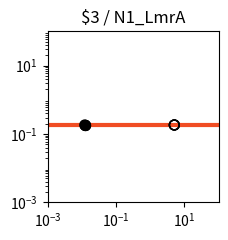

Reproduce this figure in Python. (Note: this script raises an exception after producing the figure.)
import matplotlib.pyplot as plt
import matplotlib.ticker as ticker
import numpy as np

fig, ax = plt.subplots(figsize=(2.5,2.5))

plt.xlim(1.000000e-03, 1.000000e+02)
plt.ylim(1.000000e-03, 1.000000e+02)

x = np.array([1.000000e-03,1.122018e-03,1.258925e-03,1.412538e-03,1.584893e-03,1.778279e-03,1.995262e-03,2.238721e-03,2.511886e-03,2.818383e-03,3.162278e-03,3.548134e-03,3.981072e-03,4.466836e-03,5.011872e-03,5.623413e-03,6.309573e-03,7.079458e-03,7.943282e-03,8.912509e-03,1.000000e-02,1.122018e-02,1.258925e-02,1.412538e-02,1.584893e-02,1.778279e-02,1.995262e-02,2.238721e-02,2.511886e-02,2.818383e-02,3.162278e-02,3.548134e-02,3.981072e-02,4.466836e-02,5.011872e-02,5.623413e-02,6.309573e-02,7.079458e-02,7.943282e-02,8.912509e-02,1.000000e-01,1.122018e-01,1.258925e-01,1.412538e-01,1.584893e-01,1.778279e-01,1.995262e-01,2.238721e-01,2.511886e-01,2.818383e-01,3.162278e-01,3.548134e-01,3.981072e-01,4.466836e-01,5.011872e-01,5.623413e-01,6.309573e-01,7.079458e-01,7.943282e-01,8.912509e-01,1.000000e+00,1.122018e+00,1.258925e+00,1.412538e+00,1.584893e+00,1.778279e+00,1.995262e+00,2.238721e+00,2.511886e+00,2.818383e+00,3.162278e+00,3.548134e+00,3.981072e+00,4.466836e+00,5.011872e+00,5.623413e+00,6.309573e+00,7.079458e+00,7.943282e+00,8.912509e+00,1.000000e+01,1.122018e+01,1.258925e+01,1.412538e+01,1.584893e+01,1.778279e+01,1.995262e+01,2.238721e+01,2.511886e+01,2.818383e+01,3.162278e+01,3.548134e+01,3.981072e+01,4.466836e+01,5.011872e+01,5.623413e+01,6.309573e+01,7.079458e+01,7.943282e+01,8.912509e+01,1.000000e+02,])
y = np.array([1.830000e-01,1.830000e-01,1.830000e-01,1.830000e-01,1.830000e-01,1.830000e-01,1.830000e-01,1.830000e-01,1.830000e-01,1.830000e-01,1.830000e-01,1.830000e-01,1.830000e-01,1.830000e-01,1.830000e-01,1.830000e-01,1.830000e-01,1.830000e-01,1.830000e-01,1.830000e-01,1.830000e-01,1.830000e-01,1.830000e-01,1.830000e-01,1.830000e-01,1.830000e-01,1.830000e-01,1.830000e-01,1.830000e-01,1.830000e-01,1.830000e-01,1.830000e-01,1.830000e-01,1.830000e-01,1.830000e-01,1.830000e-01,1.830000e-01,1.830000e-01,1.830000e-01,1.830000e-01,1.830000e-01,1.830000e-01,1.830000e-01,1.830000e-01,1.830000e-01,1.830000e-01,1.830000e-01,1.830000e-01,1.830000e-01,1.830000e-01,1.830000e-01,1.830000e-01,1.830000e-01,1.830000e-01,1.830000e-01,1.830000e-01,1.830000e-01,1.830000e-01,1.830000e-01,1.830000e-01,1.830000e-01,1.830000e-01,1.830000e-01,1.830000e-01,1.830000e-01,1.830000e-01,1.830000e-01,1.830000e-01,1.830000e-01,1.830000e-01,1.830000e-01,1.830000e-01,1.830000e-01,1.830000e-01,1.830000e-01,1.830000e-01,1.830000e-01,1.830000e-01,1.830000e-01,1.830000e-01,1.830000e-01,1.830000e-01,1.830000e-01,1.830000e-01,1.830000e-01,1.830000e-01,1.830000e-01,1.830000e-01,1.830000e-01,1.830000e-01,1.830000e-01,1.830000e-01,1.830000e-01,1.830000e-01,1.830000e-01,1.830000e-01,1.830000e-01,1.830000e-01,1.830000e-01,1.830000e-01,1.830000e-01,])
c = "#f04d23"

hi_x = np.array([1.220000e-02,1.220000e-02,1.220000e-02,])
hi_y = np.array([1.830000e-01,1.830000e-01,1.830000e-01,])
lo_x = np.array([5.064300e+00,5.064300e+00,5.064300e+00,1.220000e-02,5.064300e+00,])
lo_y = np.array([1.830000e-01,1.830000e-01,1.830000e-01,1.830000e-01,1.830000e-01,])

plt.loglog(x,y,lw=3,color=c)
plt.scatter(hi_x,hi_y,marker='o',s=50,color='black',zorder=10)
plt.scatter(lo_x,lo_y,marker='o',s=50,edgecolors='black',color='none',zorder=10)

plt.title("$3 / N1_LmrA")

ax.xaxis.set_major_locator(ticker.LogLocator(numticks=3))
ax.yaxis.set_major_locator(ticker.LogLocator(numticks=3))

ax.set_aspect('equal')
plt.tight_layout()

plt.savefig("/home/user/output/response_plot_$3_N1_LmrA.png", bbox_inches='tight')
